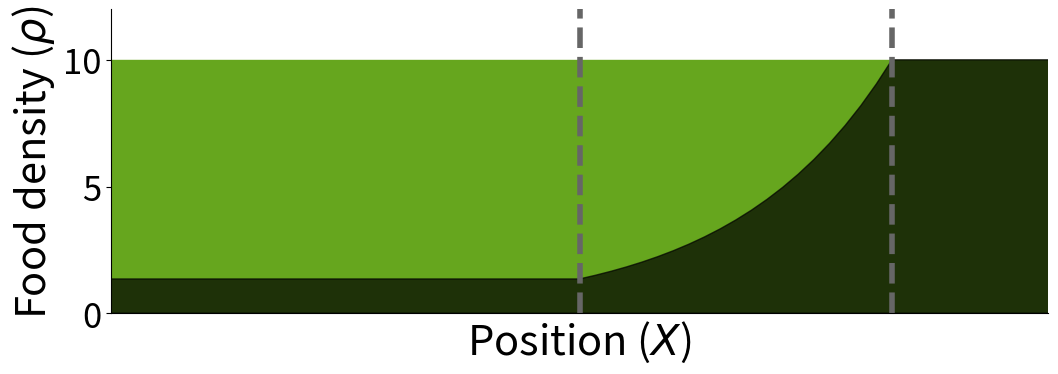

The matplotlib source for this figure:
import numpy as np
import matplotlib.pyplot as plt


def depletion(rho_0, pars):
    t_d0 = pars[0]
    t = pars[1]
    r = pars[2]
    n_r = pars[3]

    res = rho_0 * (1 - np.exp(-t / t_d0))

    return res

rho = np.ones(150) * 10
rho_init = np.copy(rho)

r = 20
n_r = 20
t_d = 1
v = 10
dt = r/n_r/v

t = np.cumsum(np.ones(n_r)*dt)
t = np.flip(t)

pars = [t_d,t,r,n_r]

rho[50:50+n_r] = rho[50:50+n_r] - depletion(rho[50:50+n_r], pars)
rho_f = min(rho[50:50+n_r])

rho[:50] = rho_f


### PLOTS ###


my_dpi = 96

axes_font_size = 30
title_font_size = 20
graduation_font_size = 25
legend_font_size = 25

factor_inset = 2

image_width = 1200
image_height = 400 #388

color_rho = (102/255,166/255,30/255)
color_v = (117/255,112/255,179/255)
color_tau = (231/255,41/255,138/255)
color_eta = (27/255,158/255,119/255)
color_eta_m = (217/255,95/255,2/255)
color_meta = (102/255,102/255,102/255)

alpha_red = 0.5

linewidth = 4
ticks_width = 1
ticks_length = 4

top=0.95
bottom=0.22
right=0.9
left=0.15

fig,axes = plt.subplots(1,1, figsize=(image_width/my_dpi, image_height/my_dpi), dpi=my_dpi, sharex=True)

pos_txt_x = 1.025
pos_txt_y = 1

axes.fill_between(np.linspace(0,149,150), rho_init, color = color_rho, step="mid")
# axes.fill_between(np.linspace(0,149,150), rho, color = 'black', step="mid", alpha=0.7)
axes.fill_between(np.linspace(0,149,150), rho, color = 'black', alpha=0.7)
y_max = 1.2*max(rho)
axes.plot([50, 50], [0, y_max], color=color_meta, linewidth=linewidth, linestyle="--")
axes.plot([70, 70], [0, y_max], color=color_meta, linewidth=linewidth, linestyle="--")
axes.set_ylim(0, y_max)
axes.set_xlim(20,80)

axes.set_xlabel(r'Position ($X$)',fontsize=axes_font_size)
axes.set_ylabel(r'Food density ($\rho$)',fontsize=axes_font_size)
axes.set_xticks([])
axes.set_yticks([0, 5, 10])
axes.spines['top'].set_visible(False)
axes.spines['right'].set_visible(False)

for label in (axes.get_xticklabels() + axes.get_yticklabels()):
    label.set_fontsize(graduation_font_size)

plt.subplots_adjust(top=top, bottom=bottom, right=right , left=left)
#plt.savefig('images/density.png', dpi=my_dpi)

plt.show()
